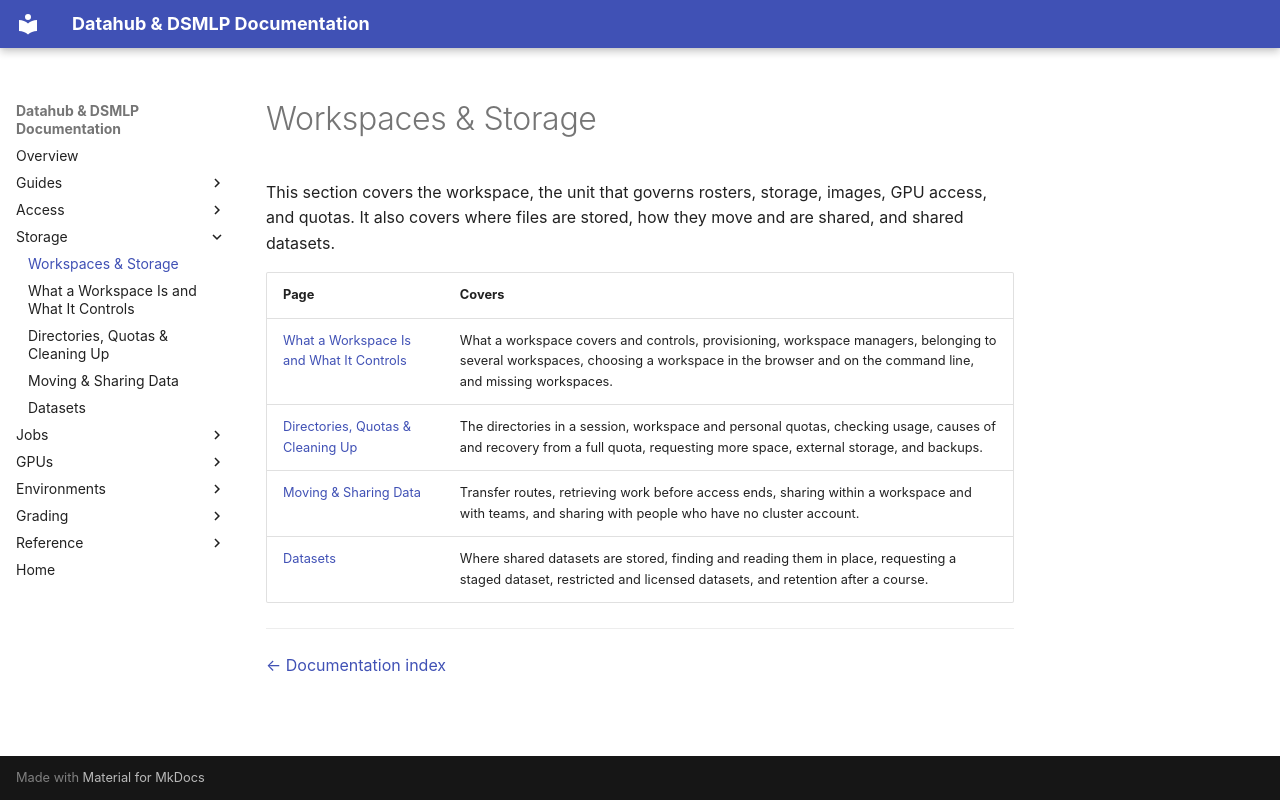

repository: ucsd-ets/dsmlp-docs-public · page: workspaces-and-storage/index.html · generator: mkdocs

# Workspaces & Storage

This section covers the workspace, the unit that governs rosters, storage,
images, GPU access, and quotas. It also covers where files are stored, how they
move and are shared, and shared datasets.

| Page | Covers |
|---|---|
| [What a Workspace Is and What It Controls](what-a-workspace-is.md) | What a workspace covers and controls, provisioning, workspace managers, belonging to several workspaces, choosing a workspace in the browser and on the command line, and missing workspaces. |
| [Directories, Quotas & Cleaning Up](your-files-and-quotas.md) | The directories in a session, workspace and personal quotas, checking usage, causes of and recovery from a full quota, requesting more space, external storage, and backups. |
| [Moving & Sharing Data](moving-and-sharing-data.md) | Transfer routes, retrieving work before access ends, sharing within a workspace and with teams, and sharing with people who have no cluster account. |
| [Datasets](datasets.md) | Where shared datasets are stored, finding and reading them in place, requesting a staged dataset, restricted and licensed datasets, and retention after a course. |

---

[← Documentation index](../README.md)
